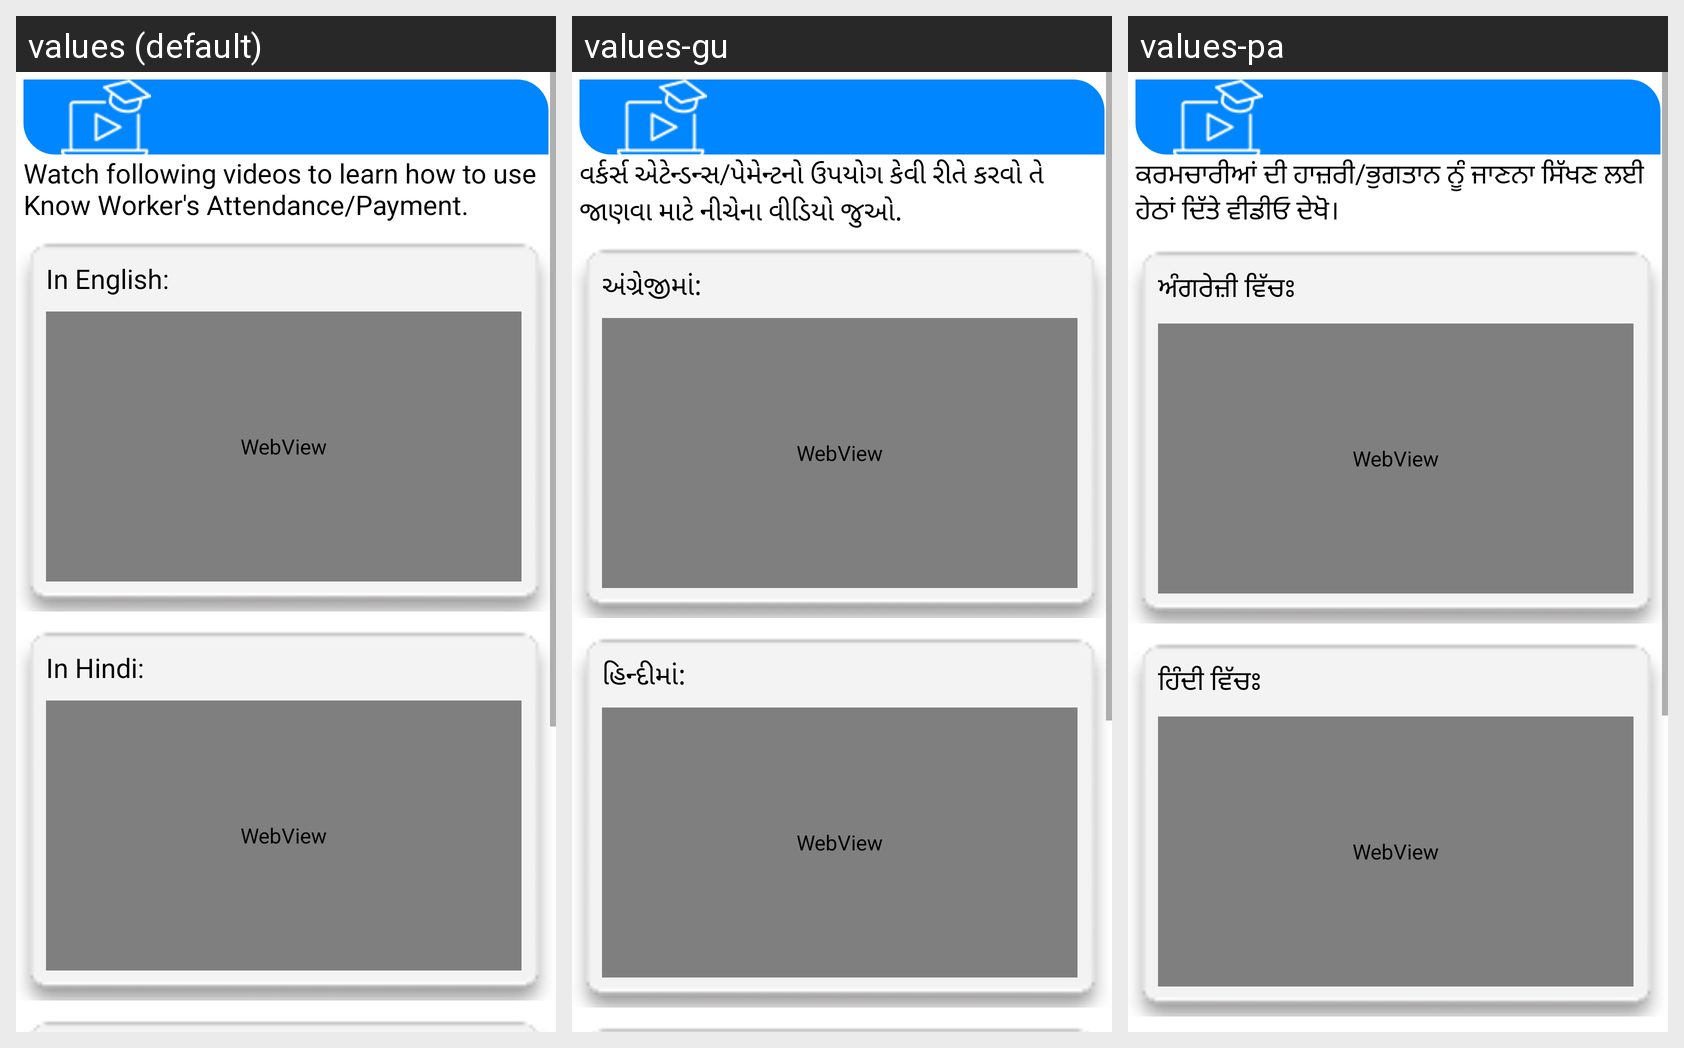

For this localized Android screen grid, give each drawn string resource with its value in every locale shown.
Android screen res/layout/fragment_video_turorials.xml rendered under 3 locales, left to right: values (default), values-gu, values-pa. Device: Nexus 5 (rendered at 1080×1920; each locale shown at half size, 540×960, under a caption strip naming it); theme AppTheme3.
Other locales in the repository, not shown: values-bn, values-hi, values-kn, values-ml, values-mr, values-or, values-ta, values-te, values-ur.
Strings drawn on this screen, with the default value and each locale's value (text and hints the layout hard-codes, and strings that could not be matched under every locale, appear in the picture but are not listed):

video_content1
  values: Watch following videos to learn how to use Know Worker's Attendance/Payment.
  values-gu: વર્કર્સ એટેન્ડન્સ/પેમેન્ટનો ઉપયોગ કેવી રીતે કરવો તે જાણવા માટે નીચેના વીડિયો જુઓ.
  values-pa: ਕਰਮਚਾਰੀਆਂ ਦੀ ਹਾਜ਼ਰੀ/ਭੁਗਤਾਨ ਨੂੰ ਜਾਣਨਾ ਸਿੱਖਣ ਲਈ ਹੇਠਾਂ ਦਿੱਤੇ ਵੀਡੀਓ ਦੇਖੋ।

in_english
  values: In English:  
  values-gu: અંગ્રેજીમાં:  
  values-pa: ਅੰਗਰੇਜ਼ੀ ਵਿੱਚਃ  

in_hindi
  values: In Hindi:  
  values-gu: હિન્દીમાં:  
  values-pa: ਹਿੰਦੀ ਵਿੱਚਃ
